Photos from the image-classification dataset "data" in the GitHub repository Marshall-mk/EggPlantDisease. Its 7 classes are: healthy leaf, insect pest disease, leaf spot disease, mosaic virus disease, small leaf disease, white mold disease, wilt disease.

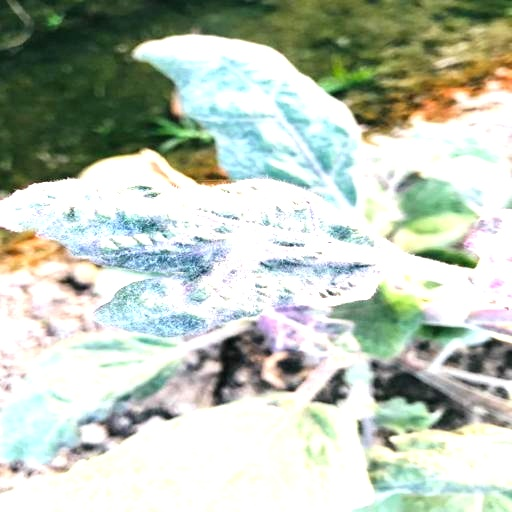
Label: small leaf disease

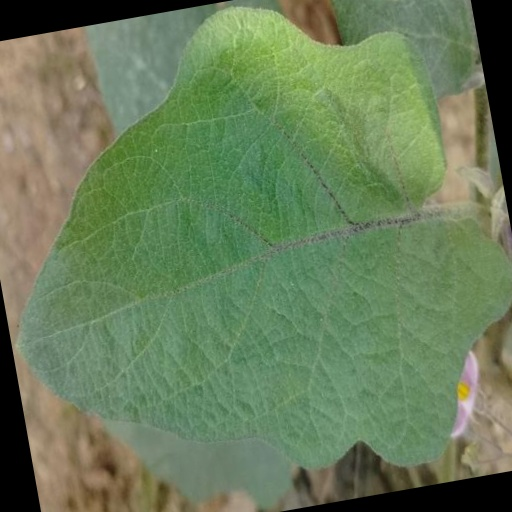
Label: healthy leaf

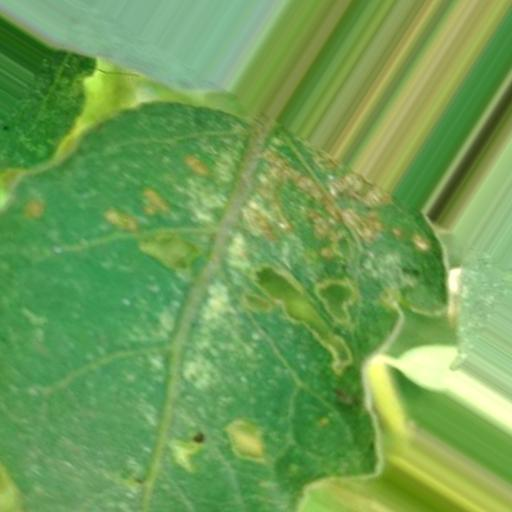
Label: insect pest disease

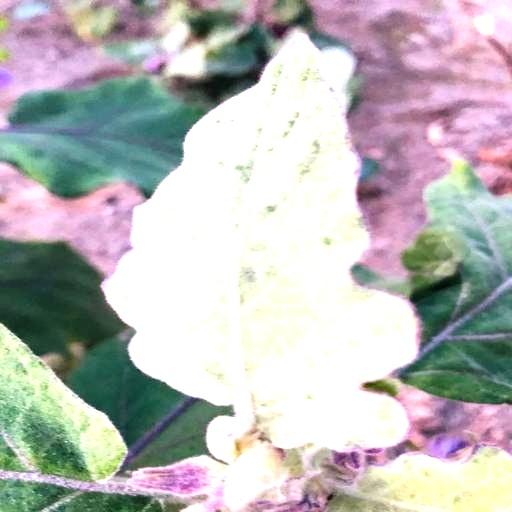
Label: mosaic virus disease

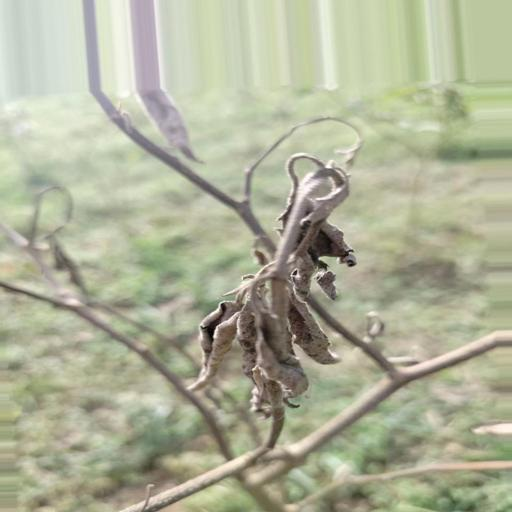
Label: wilt disease

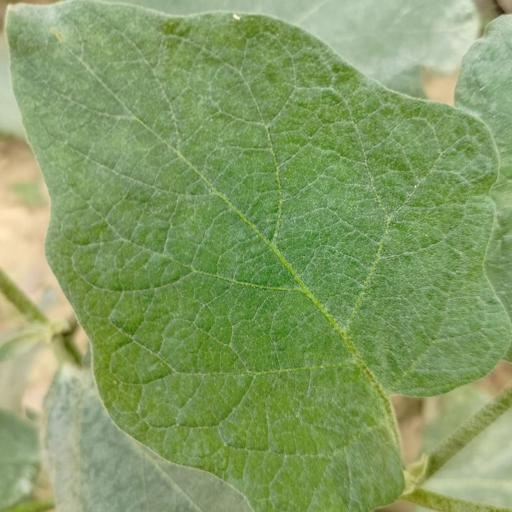
Label: white mold disease
